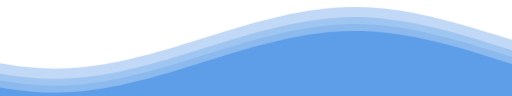
t = 0.00 s
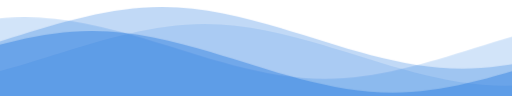
t = 4.50 s
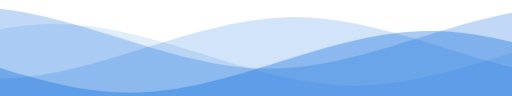
t = 9.00 s

The animated SVG that drew these frames (rendered in a browser with its animation timeline set to each time). Animation: 1 CSS @keyframes rule; frames cover the first 9.00 s, repeats indefinitely.

<svg width="955" height="70" viewBox="0 24 150 28" preserveAspectRatio="none" xmlns="http://www.w3.org/2000/svg" aria-hidden="true">
  <style>
    .w-l1 { animation: w-drift 14s linear infinite; }
    .w-l2 { animation: w-drift 10s linear infinite reverse; }
    .w-l3 { animation: w-drift 18s linear infinite; }
    .w-l4 { animation: w-drift 8s linear infinite reverse; }
    @media (prefers-reduced-motion: reduce) { .w-l1, .w-l2, .w-l3, .w-l4 { animation: none; } }
    @keyframes w-drift { from { transform: translateX(0); } to { transform: translateX(-176px); } }
  </style>
  <defs><path id="w-wave" d="M-160 44c30 0 58-18 88-18s58 18 88 18 58-18 88-18 58 18 88 18 58-18 88-18 58 18 88 18 v44h-528z"/></defs>
  <g>
    <use href="#w-wave" class="w-l1" y="0" fill="#0969da" opacity="0.25"/>
    <use href="#w-wave" class="w-l2" y="3" fill="#0969da" opacity="0.18"/>
    <use href="#w-wave" class="w-l3" y="5" fill="#0969da" opacity="0.12"/>
    <use href="#w-wave" class="w-l4" y="7" fill="#0969da" opacity="0.35"/>
  </g>
</svg>
